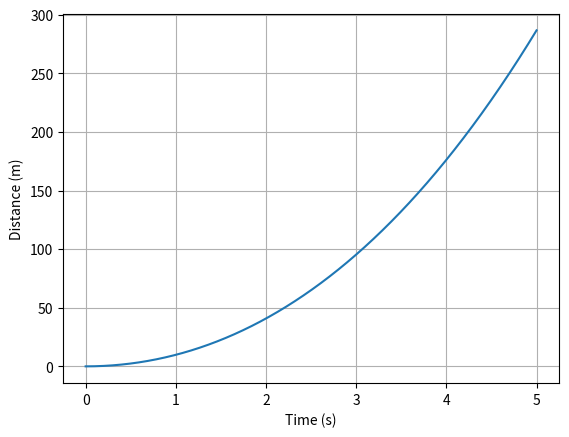
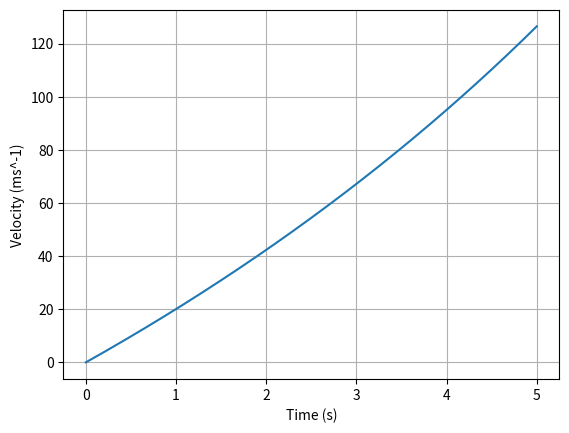
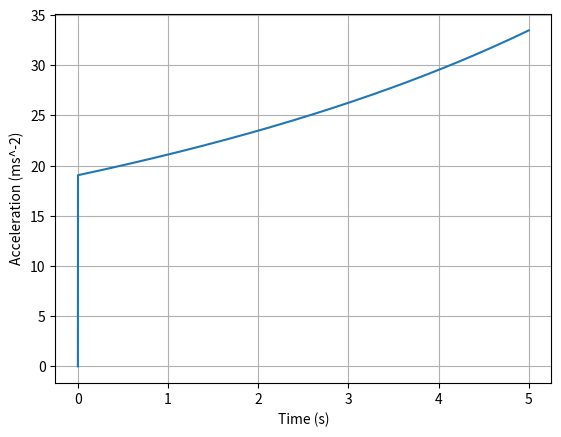
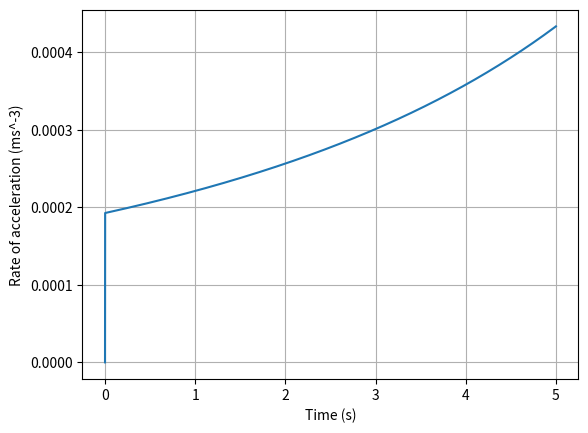

Write the Python code that produced these figures, in order.
import matplotlib.pyplot as plt
import math as m

RocketAngle = 60
RocketThrust = 50
EarthMass = (5.972 * 10 ** 24)
RocketMass = 1
RocketFuel = 0.5
RocketFuelUse = 0.1
T = 0
Acc = 0
Vel = 0
Dist = 0
Tchange = 0.0001
PrintInterval = 0
forceDueToFuel = (m.sin(m.radians(RocketAngle)) * 50)
tlist = [0]
ylist = [0]
y2list = [0]
y3list = [0]
y4list = [0]
ListOfAccs=[0]
while RocketFuel - RocketFuelUse * T > 0:
    TotalMass = RocketMass + (RocketFuel - RocketFuelUse*T)
    AccDueToG = 6.67408 * 10 ** -11 * EarthMass / ((Dist + 6371 * 1000) ** 2)
    Acc = forceDueToFuel / TotalMass - AccDueToG
    Vel += Acc * Tchange
    Dist += Vel * Tchange
    T += Tchange
    PrintInterval += 1
    tlist.append(T)
    ylist.append(Dist)
    y2list.append(Vel)
    y3list.append(Acc)
    y4list.append(Acc-ListOfAccs[-1])
    ListOfAccs.append(Acc)
y4list.pop(1)
tlist2=[]
for i in tlist:
    tlist2.append(i)
tlist2.pop(1)


    
print(Dist)

def plot():
    plt.figure(1)
    plt.plot(tlist,ylist) 
    plt.ylabel("Distance (m)") 
    plt.xlabel("Time (s)")
    plt.grid()

    plt.figure(2)
    plt.plot(tlist,y2list)
    plt.ylabel("Velocity (ms^-1)") 
    plt.xlabel("Time (s)")
    plt.grid()

    plt.figure(3)
    plt.plot(tlist,y3list)
    plt.ylabel("Acceleration (ms^-2)") 
    plt.xlabel("Time (s)")
    plt.grid()

    plt.figure(4)
    plt.plot(tlist2,y4list)
    plt.ylabel("Rate of acceleration (ms^-3)") 
    plt.xlabel("Time (s)")
    plt.grid()

    plt.show()


    
plot()
